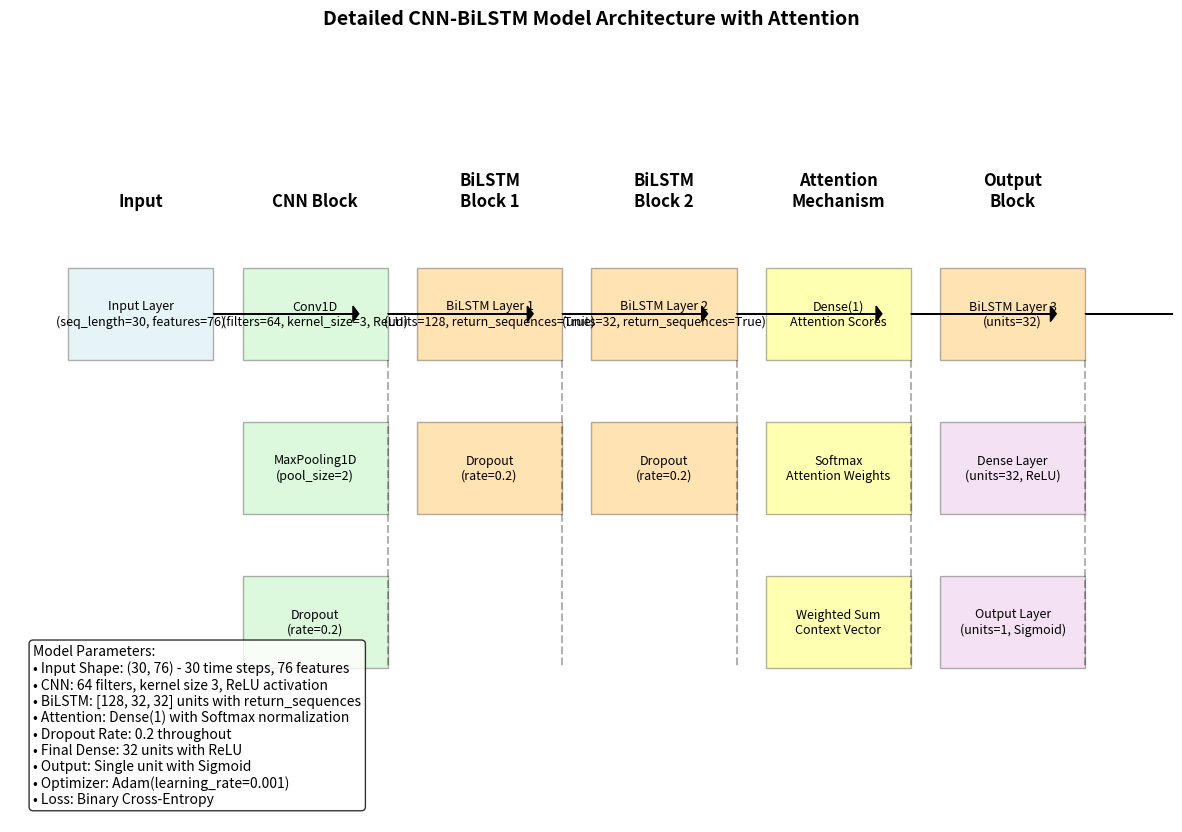

Recreate this plot in Python.
import matplotlib.pyplot as plt
import matplotlib.patches as patches

def create_layer_box(ax, xy, width, height, color, label, alpha=0.3):
    rect = patches.Rectangle(xy, width, height, facecolor=color, alpha=alpha, edgecolor='black')
    ax.add_patch(rect)
    ax.text(xy[0] + width/2, xy[1] + height/2, label, ha='center', va='center', fontsize=9, wrap=True)

def create_arrow(ax, start, end):
    ax.arrow(start[0], start[1], end[0]-start[0], end[1]-start[1],
             head_width=0.1, head_length=0.1, fc='black', ec='black', length_includes_head=True)

# Create figure and axis
fig, ax = plt.subplots(figsize=(15, 10))

# Layer positions and dimensions
width = 2.5
height = 0.6
x_spacing = 3
y_start = 8

# Input Layer
create_layer_box(ax, (1, y_start), width, height, 'lightblue', 
                'Input Layer\n(seq_length=30, features=76)')

# CNN Layers
create_layer_box(ax, (1+x_spacing, y_start), width, height, 'lightgreen',
                'Conv1D\n(filters=64, kernel_size=3, ReLU)')
create_layer_box(ax, (1+x_spacing, y_start-1), width, height, 'lightgreen',
                'MaxPooling1D\n(pool_size=2)')
create_layer_box(ax, (1+x_spacing, y_start-2), width, height, 'lightgreen',
                'Dropout\n(rate=0.2)')

# First BiLSTM Block
create_layer_box(ax, (1+2*x_spacing, y_start), width, height, 'orange',
                'BiLSTM Layer 1\n(units=128, return_sequences=True)')
create_layer_box(ax, (1+2*x_spacing, y_start-1), width, height, 'orange',
                'Dropout\n(rate=0.2)')

# Second BiLSTM Block
create_layer_box(ax, (1+3*x_spacing, y_start), width, height, 'orange',
                'BiLSTM Layer 2\n(units=32, return_sequences=True)')
create_layer_box(ax, (1+3*x_spacing, y_start-1), width, height, 'orange',
                'Dropout\n(rate=0.2)')

# Attention Mechanism
create_layer_box(ax, (1+4*x_spacing, y_start), width, height, 'yellow',
                'Dense(1)\nAttention Scores')
create_layer_box(ax, (1+4*x_spacing, y_start-1), width, height, 'yellow',
                'Softmax\nAttention Weights')
create_layer_box(ax, (1+4*x_spacing, y_start-2), width, height, 'yellow',
                'Weighted Sum\nContext Vector')

# Final BiLSTM and Dense Layers
create_layer_box(ax, (1+5*x_spacing, y_start), width, height, 'orange',
                'BiLSTM Layer 3\n(units=32)')
create_layer_box(ax, (1+5*x_spacing, y_start-1), width, height, 'plum',
                'Dense Layer\n(units=32, ReLU)')
create_layer_box(ax, (1+5*x_spacing, y_start-2), width, height, 'plum',
                'Output Layer\n(units=1, Sigmoid)')

# Add arrows
for i in range(6):
    # Horizontal connections between major components
    create_arrow(ax, (1+width+(i*x_spacing), y_start+height/2), 
                (1+width+x_spacing*(i+1)-0.5, y_start+height/2))
    
    # Vertical connections within components
    if i > 0:
        for j in range(2):
            ax.plot([1+width+(i*x_spacing), 1+width+(i*x_spacing)],
                   [y_start-j, y_start-j-1], 'k--', alpha=0.3)

# Add labels for major components
component_labels = ['Input', 'CNN Block', 'BiLSTM\nBlock 1', 'BiLSTM\nBlock 2', 'Attention\nMechanism', 'Output\nBlock']
for i, label in enumerate(component_labels):
    ax.text(1+i*x_spacing+width/2, y_start+1, label, ha='center', fontsize=12, fontweight='bold')

# Set axis properties
ax.set_xlim(0, 20)
ax.set_ylim(5, 10)
ax.axis('off')

# Add title
plt.title('Detailed CNN-BiLSTM Model Architecture with Attention', pad=20, fontsize=14, fontweight='bold')

# Add model parameters as text
params_text = """Model Parameters:
• Input Shape: (30, 76) - 30 time steps, 76 features
• CNN: 64 filters, kernel size 3, ReLU activation
• BiLSTM: [128, 32, 32] units with return_sequences
• Attention: Dense(1) with Softmax normalization
• Dropout Rate: 0.2 throughout
• Final Dense: 32 units with ReLU
• Output: Single unit with Sigmoid
• Optimizer: Adam(learning_rate=0.001)
• Loss: Binary Cross-Entropy"""

plt.text(0.02, 0.02, params_text, transform=ax.transAxes, fontsize=10,
         verticalalignment='bottom', bbox=dict(boxstyle='round', facecolor='white', alpha=0.8))

# Save the figure
plt.savefig('cnn_bilstm_model_architecture.png', bbox_inches='tight', dpi=300, facecolor='white')
plt.close() 
